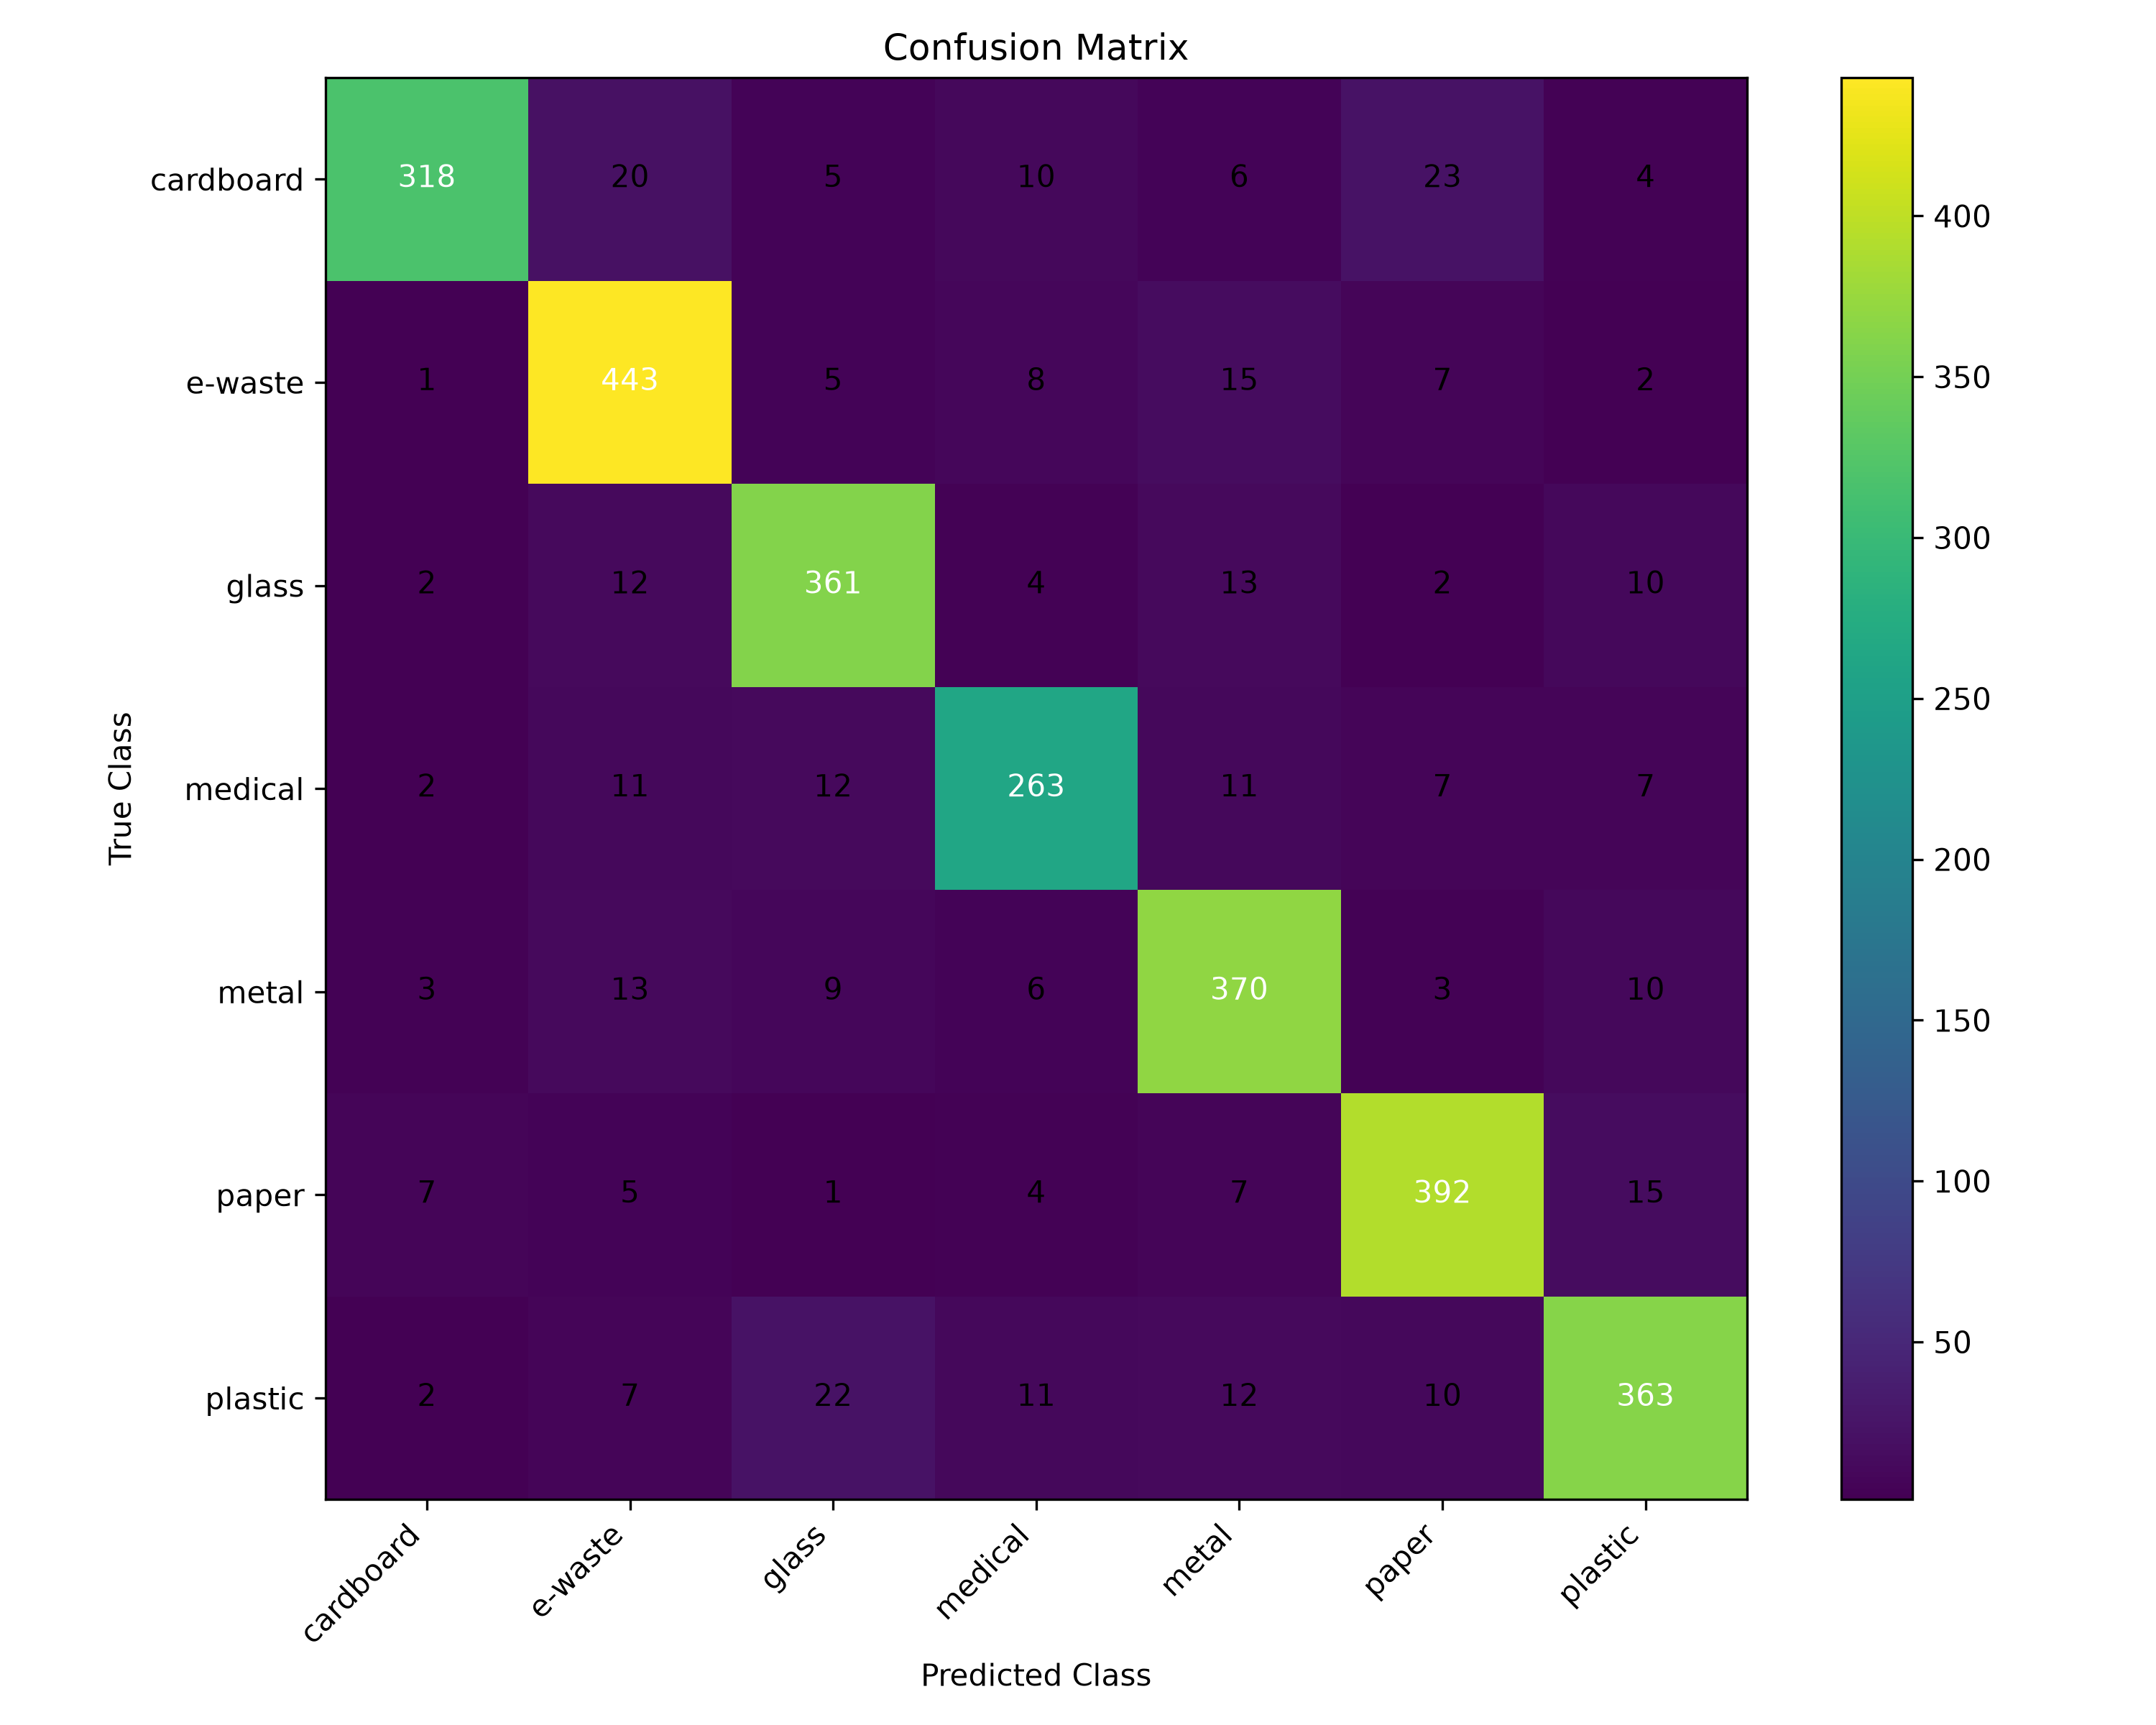

The table this chart was drawn from, first rows:
, cardboard, e-waste, glass, medical, metal, paper, plastic
cardboard, 318, 20, 5, 10, 6, 23, 4
e-waste, 1, 443, 5, 8, 15, 7, 2
glass, 2, 12, 361, 4, 13, 2, 10
medical, 2, 11, 12, 263, 11, 7, 7
metal, 3, 13, 9, 6, 370, 3, 10
paper, 7, 5, 1, 4, 7, 392, 15
plastic, 2, 7, 22, 11, 12, 10, 363
